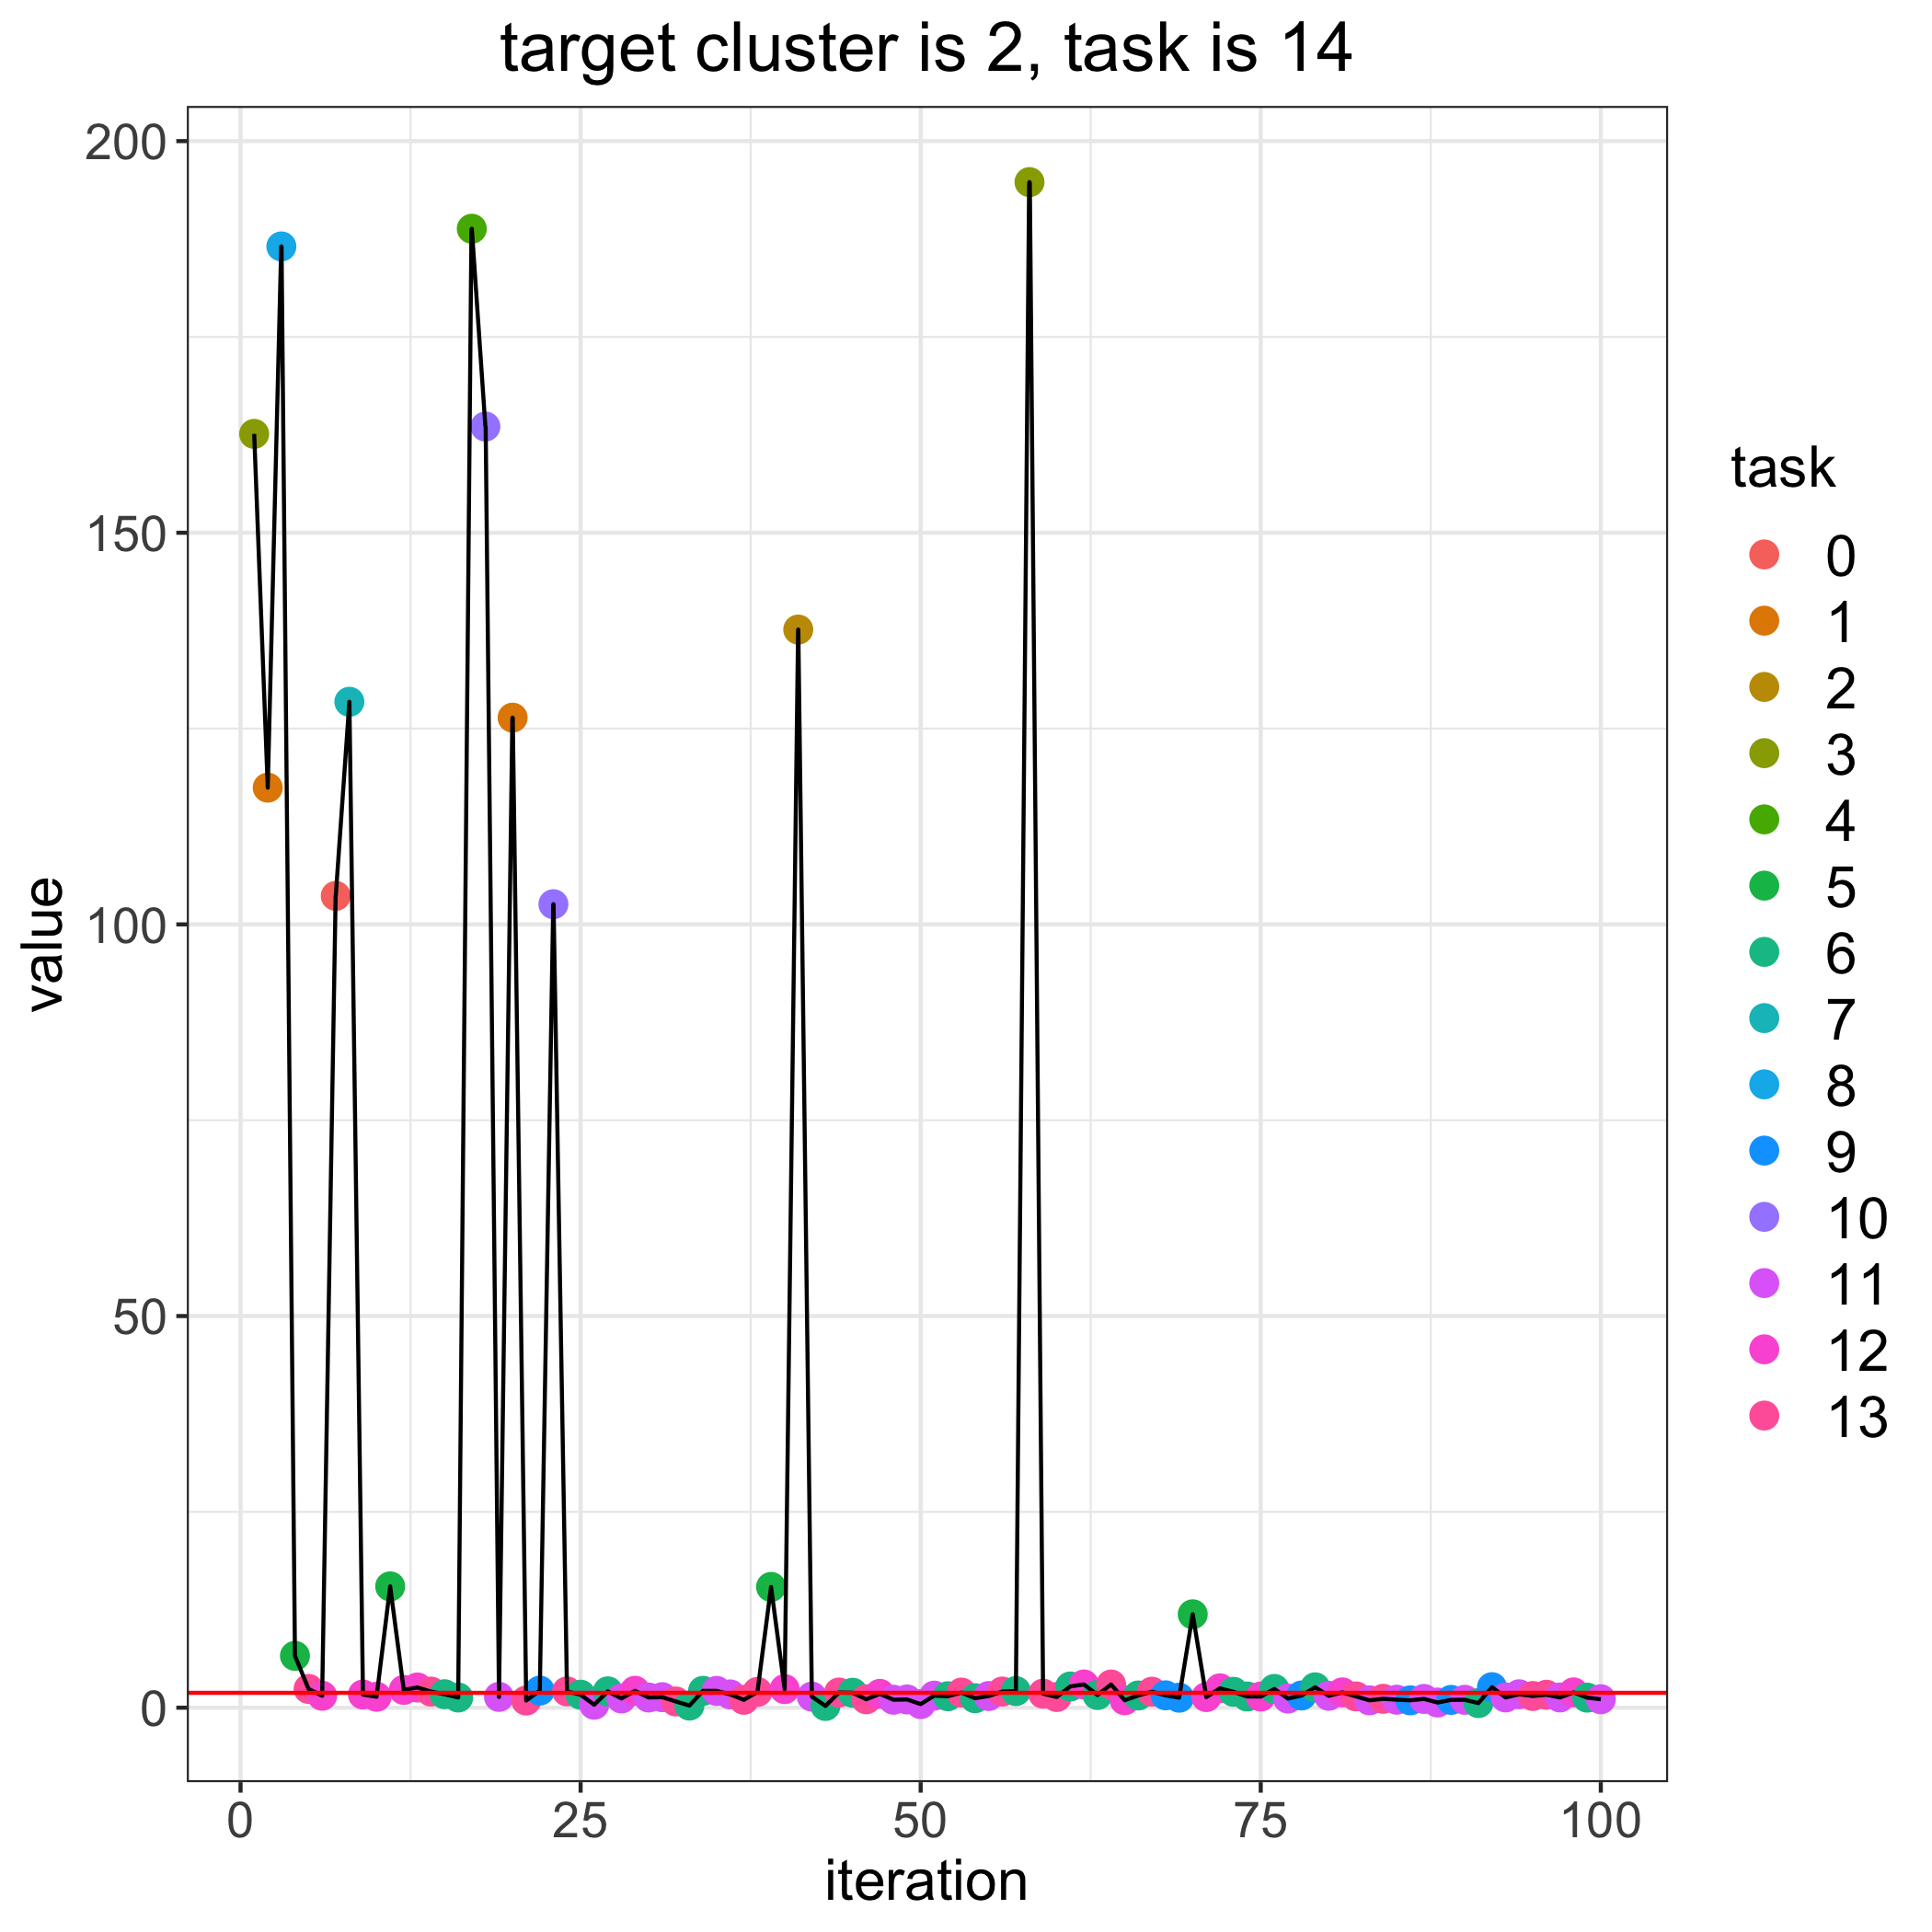

Source data for this figure (header and first rows):
, losses, bandit_selects
0, 1.898, 
1, 162.6, 3.0
2, 117.5, 1.0
3, 186.6, 8.0
4, 6.619, 5.0
5, 2.397, 13.0
6, 1.526, 12.0
7, 103.6, 0.0
8, 128.4, 7.0
9, 1.683, 12.0
10, 1.397, 12.0
11, 15.49, 5.0
12, 2.272, 12.0
13, 2.579, 12.0
14, 2.059, 13.0
15, 1.721, 6.0
16, 1.302, 6.0
17, 188.8, 4.0
18, 163.6, 10.0
19, 1.382, 11.0
20, 126.4, 1.0
21, 0.915, 13.0
22, 2.18, 9.0
23, 102.6, 10.0
24, 2.079, 13.0
25, 1.66, 6.0
26, 0.3803, 11.0
27, 2.086, 6.0
28, 1.183, 11.0
29, 2.157, 12.0
30, 1.302, 11.0
31, 1.344, 11.0
32, 0.7944, 13.0
33, 0.2717, 6.0
34, 2.154, 6.0
35, 2.145, 11.0
36, 1.697, 11.0
37, 1.007, 13.0
38, 2.014, 13.0
39, 15.42, 5.0
40, 2.374, 12.0
41, 137.6, 2.0
42, 1.416, 11.0
43, 0.2197, 6.0
44, 1.939, 13.0
45, 1.907, 6.0
46, 1.075, 13.0
47, 1.765, 12.0
48, 1.018, 11.0
49, 1.049, 11.0
50, 0.4612, 11.0
51, 1.54, 11.0
52, 1.465, 6.0
53, 1.928, 13.0
54, 1.21, 6.0
55, 1.489, 11.0
56, 2.061, 13.0
57, 2.121, 6.0
58, 194.8, 3.0
59, 1.792, 13.0
... 41 more rows
